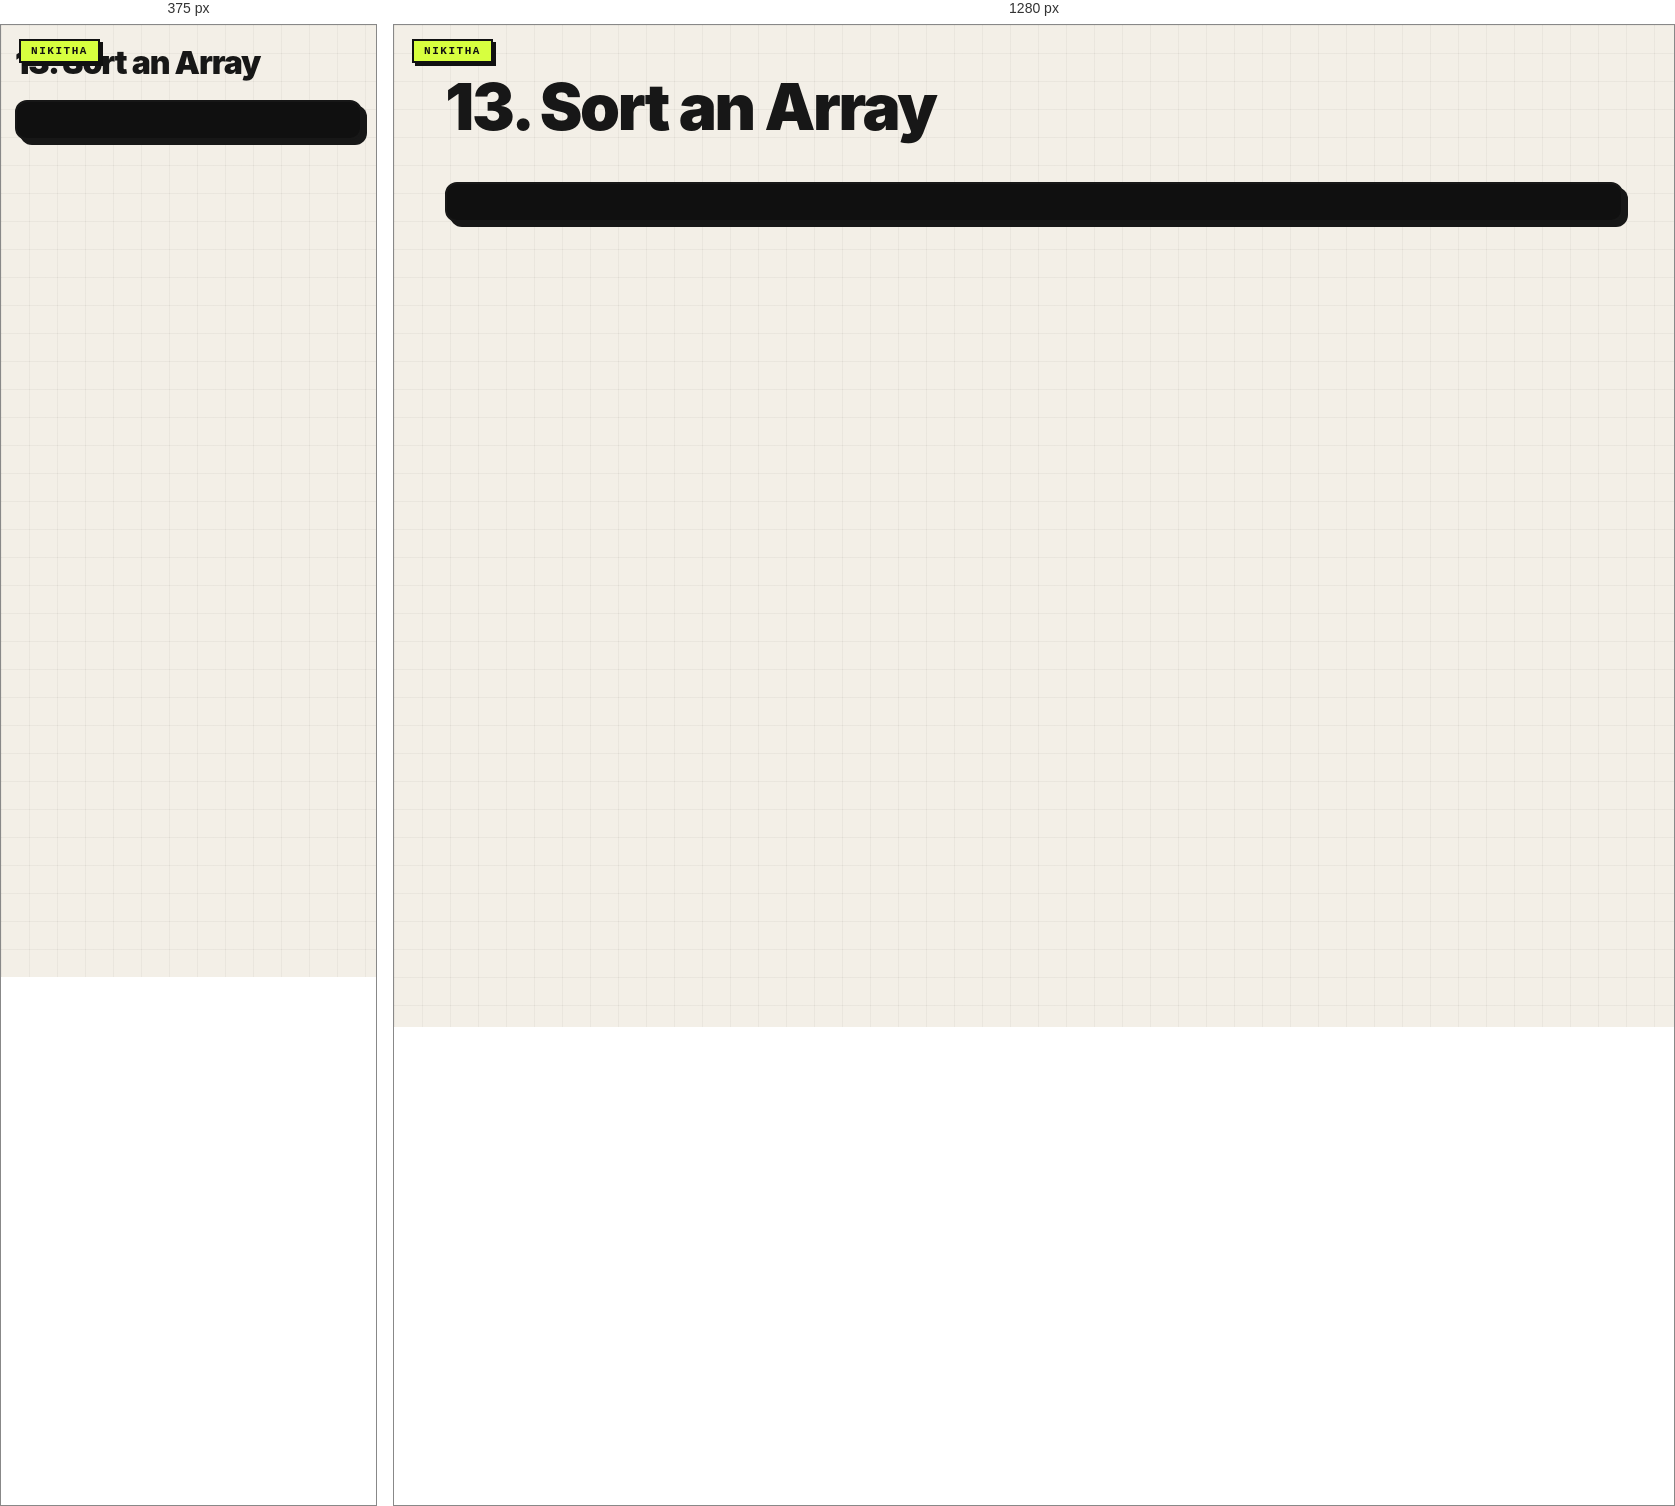
Rendered at 375 px and 1280 px, left to right.

<!-- file: 13-sort-array.html -->
<link rel="stylesheet" href="../nikitha-ui.css"><!doctype html><meta charset="utf-8"><title>13 Sort Array</title><body class="nikitha-ui"><h1>13. Sort an Array</h1><pre id="output"></pre><script>output.textContent=[8,3,12,1].sort((a,b)=>a-b);</script>
</body>


/* @media block from nikitha-ui.css */
@media(max-width:640px){
  body.nikitha-ui{padding:22px 14px 30px !important}
  body.nikitha-ui::before{position:absolute}
  body.nikitha-ui > main,
  body.nikitha-ui > header,
  body.nikitha-ui > .page{box-shadow:5px 5px 0 #171717 !important}
}